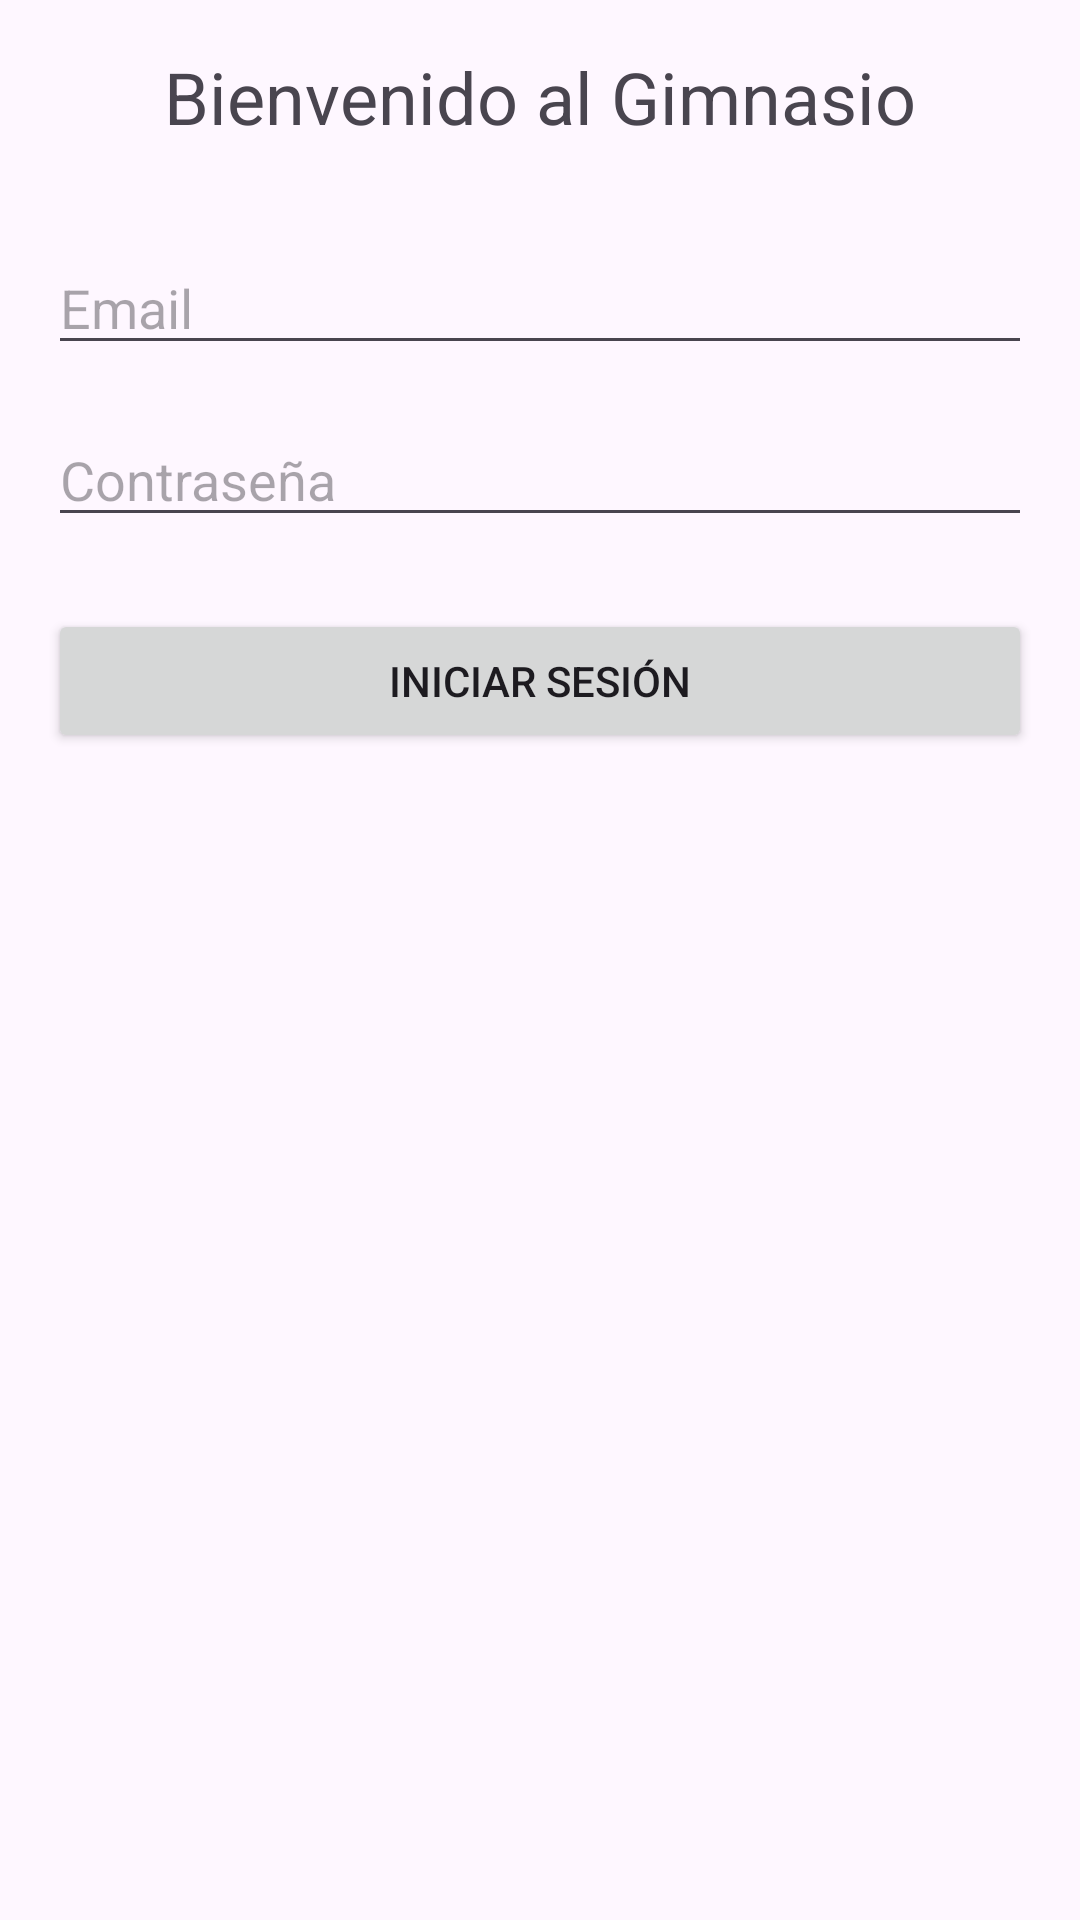

Layout XML and referenced resources for this Android screen:
<!-- AndroidManifest.xml: application theme Theme.G_ap -->
<!-- res/layout/activity_login.xml -->
<?xml version="1.0" encoding="utf-8"?>
<RelativeLayout xmlns:android="http://schemas.android.com/apk/res/android"
    xmlns:tools="http://schemas.android.com/tools"
    android:layout_width="match_parent"
    android:layout_height="match_parent"
    android:padding="16dp"
    tools:context=".activities.LoginActivity">

    
    <TextView
        android:id="@+id/textViewTitle"
        android:layout_width="wrap_content"
        android:layout_height="wrap_content"
        android:text="Bienvenido al Gimnasio"
        android:textSize="24sp"
        android:layout_centerHorizontal="true"
        android:layout_marginBottom="32dp"/>

    
    <EditText
        android:id="@+id/editTextEmail"
        android:layout_width="match_parent"
        android:layout_height="wrap_content"
        android:layout_below="@id/textViewTitle"
        android:hint="Email"
        android:inputType="textEmailAddress"
        android:layout_marginBottom="16dp"/>

    
    <EditText
        android:id="@+id/editTextPassword"
        android:layout_width="match_parent"
        android:layout_height="wrap_content"
        android:layout_below="@id/editTextEmail"
        android:hint="Contraseña"
        android:inputType="textPassword"
        android:layout_marginBottom="24dp"/>

    
    <Button
        android:id="@+id/buttonLogin"
        android:layout_width="match_parent"
        android:layout_height="wrap_content"
        android:layout_below="@id/editTextPassword"
        android:text="Iniciar Sesión"/>

    
    
    <ProgressBar
        android:id="@+id/progressBar"
        android:layout_width="wrap_content"
        android:layout_height="wrap_content"
        android:layout_centerInParent="true"
        android:visibility="gone"
        tools:visibility="visible"/>

</RelativeLayout>
<!-- resources referenced by this layout -->
<resources>
  <style name="Theme.G_ap" parent="Base.Theme.G_ap" />
  <style name="Base.Theme.G_ap" parent="Theme.Material3.DayNight.NoActionBar">
          
          
      </style>
</resources>
